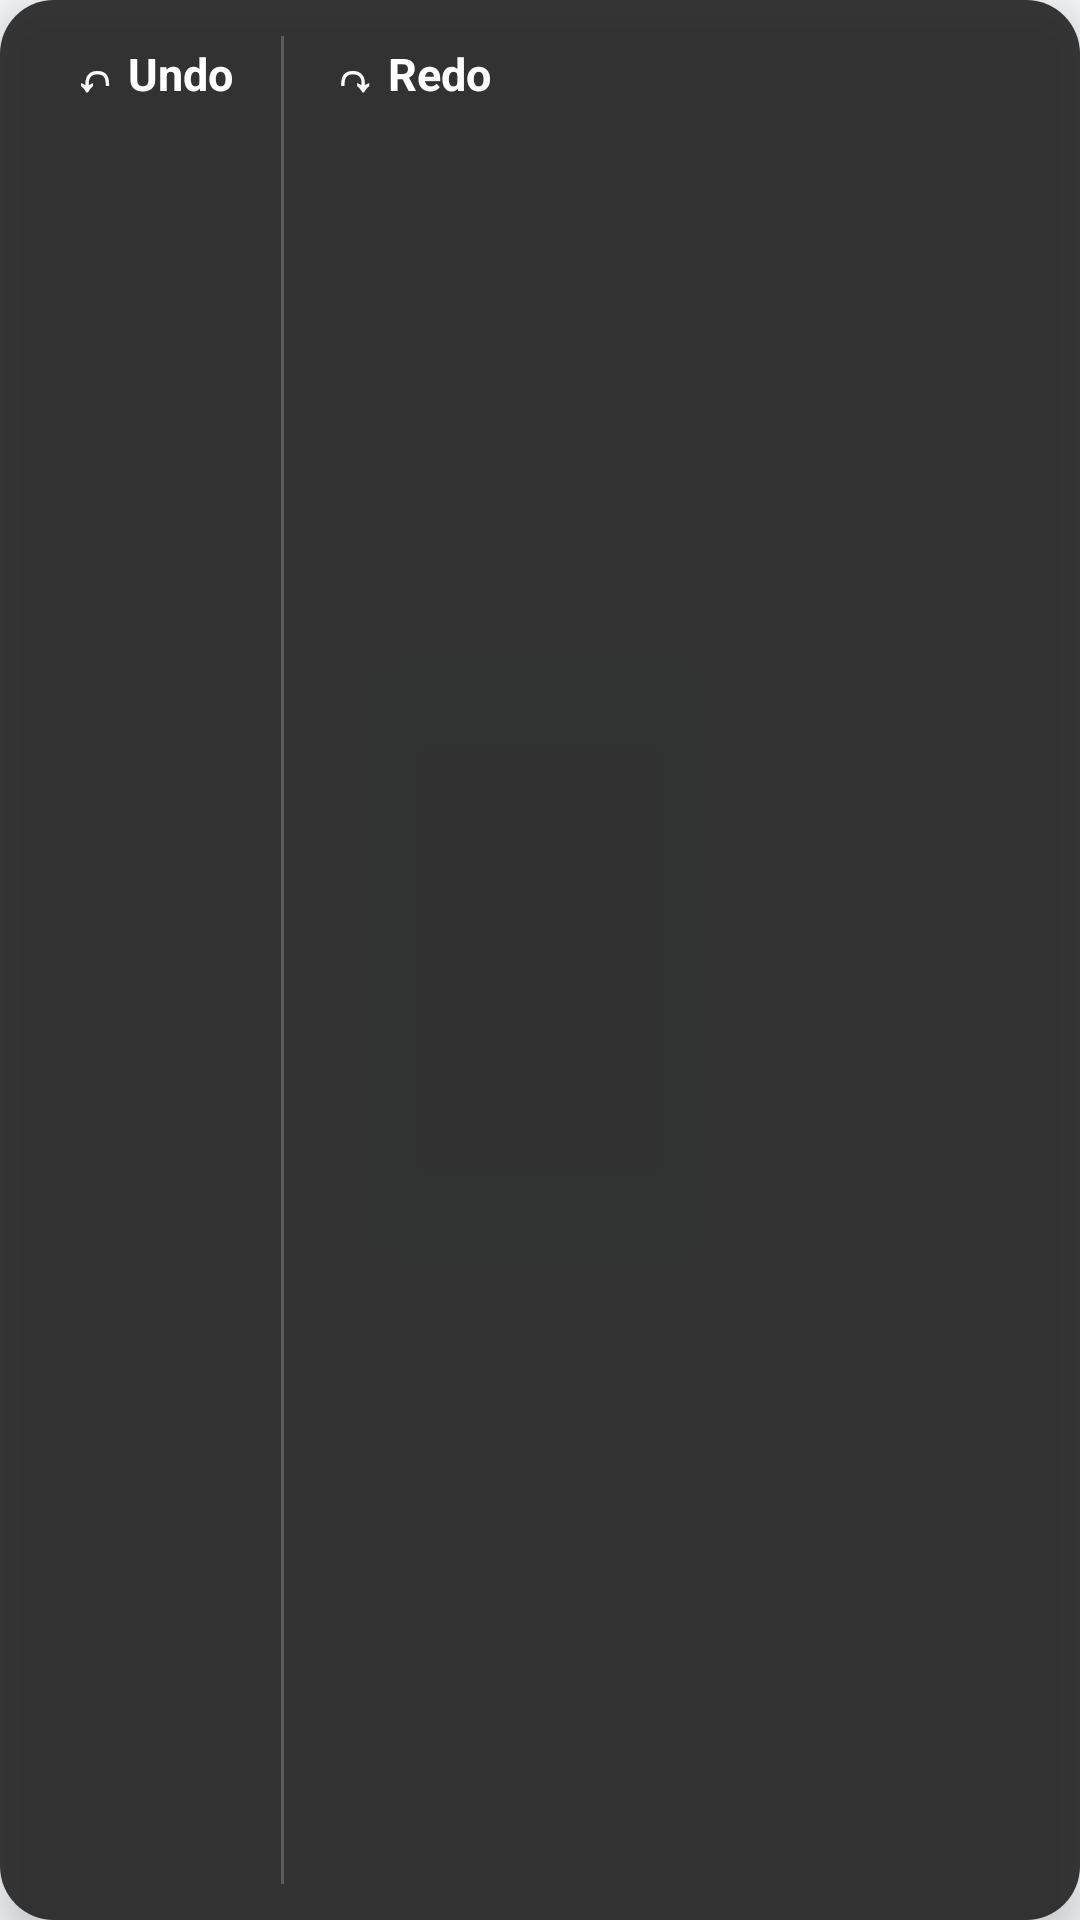

The Android layout XML behind this screen, and the referenced resources:
<!-- AndroidManifest.xml: application theme Theme.UnreDo -->
<!-- res/layout/toolbar_overlay.xml -->
<?xml version="1.0" encoding="utf-8"?>
<LinearLayout xmlns:android="http://schemas.android.com/apk/res/android"
    android:layout_width="wrap_content"
    android:layout_height="wrap_content"
    android:orientation="horizontal"
    android:background="@drawable/bg_toolbar"
    android:paddingStart="8dp"
    android:paddingEnd="8dp"
    android:paddingTop="4dp"
    android:paddingBottom="4dp"
    android:elevation="8dp">

    <TextView
        android:id="@+id/undoButton"
        android:layout_width="wrap_content"
        android:layout_height="wrap_content"
        android:text="@string/undo_label"
        android:textColor="@color/toolbar_text"
        android:textSize="15sp"
        android:textStyle="bold"
        android:paddingStart="16dp"
        android:paddingEnd="16dp"
        android:paddingTop="10dp"
        android:paddingBottom="10dp"
        android:background="@drawable/bg_toolbar_button"
        android:clickable="true"
        android:focusable="false" />

    <View
        android:layout_width="1dp"
        android:layout_height="match_parent"
        android:layout_marginTop="8dp"
        android:layout_marginBottom="8dp"
        android:background="#33FFFFFF" />

    <TextView
        android:id="@+id/redoButton"
        android:layout_width="wrap_content"
        android:layout_height="wrap_content"
        android:text="@string/redo_label"
        android:textColor="@color/toolbar_text"
        android:textSize="15sp"
        android:textStyle="bold"
        android:paddingStart="16dp"
        android:paddingEnd="16dp"
        android:paddingTop="10dp"
        android:paddingBottom="10dp"
        android:background="@drawable/bg_toolbar_button"
        android:clickable="true"
        android:focusable="false" />

</LinearLayout>
<!-- resources referenced by this layout -->
<resources>
  <color name="toolbar_text">#FFFFFF</color>
  <!-- drawable bg_toolbar (drawable) -->
  <?xml version="1.0" encoding="utf-8"?>
  <shape xmlns:android="http://schemas.android.com/apk/res/android"
      android:shape="rectangle">
      <solid android:color="@color/toolbar_background" />
      <corners android:radius="18dp" />
  </shape>
  <!-- drawable bg_toolbar_button (drawable) -->
  <?xml version="1.0" encoding="utf-8"?>
  <ripple xmlns:android="http://schemas.android.com/apk/res/android"
      android:color="@color/toolbar_button_ripple">
      <item>
          <shape android:shape="rectangle">
              <solid android:color="@android:color/transparent" />
              <corners android:radius="14dp" />
          </shape>
      </item>
  </ripple>
  <string name="redo_label">↷ Redo</string>
  <string name="undo_label">↶ Undo</string>
  <style name="Theme.UnreDo" parent="Theme.AppCompat.DayNight.NoActionBar">
          <item name="colorPrimary">@color/primary</item>
          <item name="colorPrimaryDark">@color/primary_dark</item>
          <item name="android:windowBackground">@color/background</item>
          <item name="colorAccent">@color/primary</item>
      </style>
  <color name="toolbar_background">#E6222222</color>
  <color name="toolbar_button_ripple">#40FFFFFF</color>
  <color name="primary">#3F51B5</color>
  <color name="primary_dark">#303F9F</color>
  <color name="background">#F5F6F8</color>
</resources>
